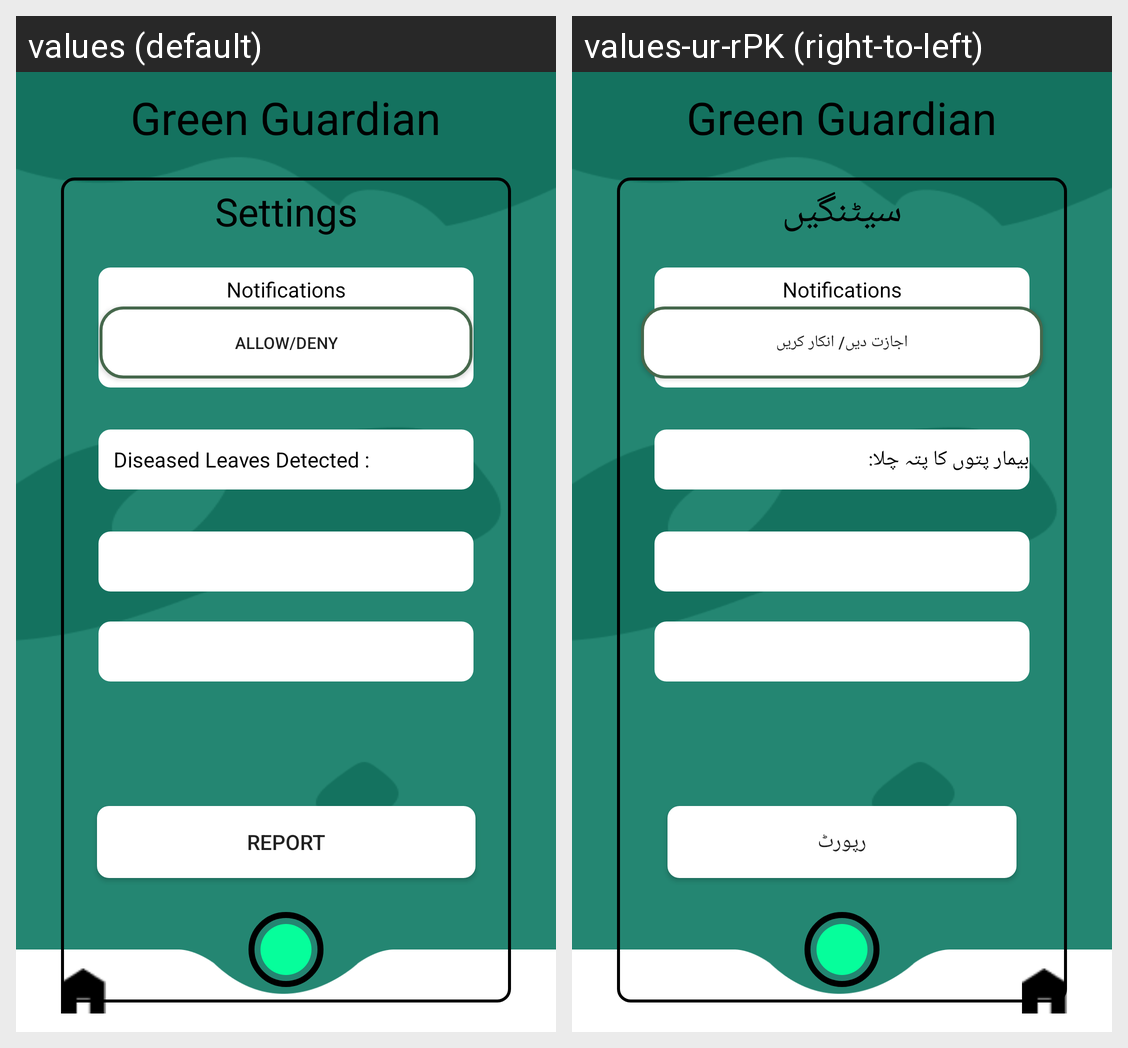

This grid shows one Android layout under two languages. Give, for every string resource on the screen, its name, the default text and each shown locale's text.
Android screen res/layout/activity_settings.xml rendered under 2 locales, left to right: values (default), values-ur-rPK (right-to-left). Device: Nexus 5 (rendered at 1080×1920; each locale shown at half size, 540×960, under a caption strip naming it); theme Theme.CottonLeaf.
Strings drawn on this screen, with the default value and each locale's value (text and hints the layout hard-codes, and strings that could not be matched under every locale, appear in the picture but are not listed):

SettingsTitle
  values: Settings
  values-ur-rPK: سیٹنگیں

AllowDeny
  values: Allow/Deny
  values-ur-rPK: اجازت دیں/ انکار کریں

DetectedLeaves
  values: Diseased Leaves Detected :
  values-ur-rPK: بیمار پتوں کا پتہ چلا:

Report
  values: Report
  values-ur-rPK: رپورٹ
